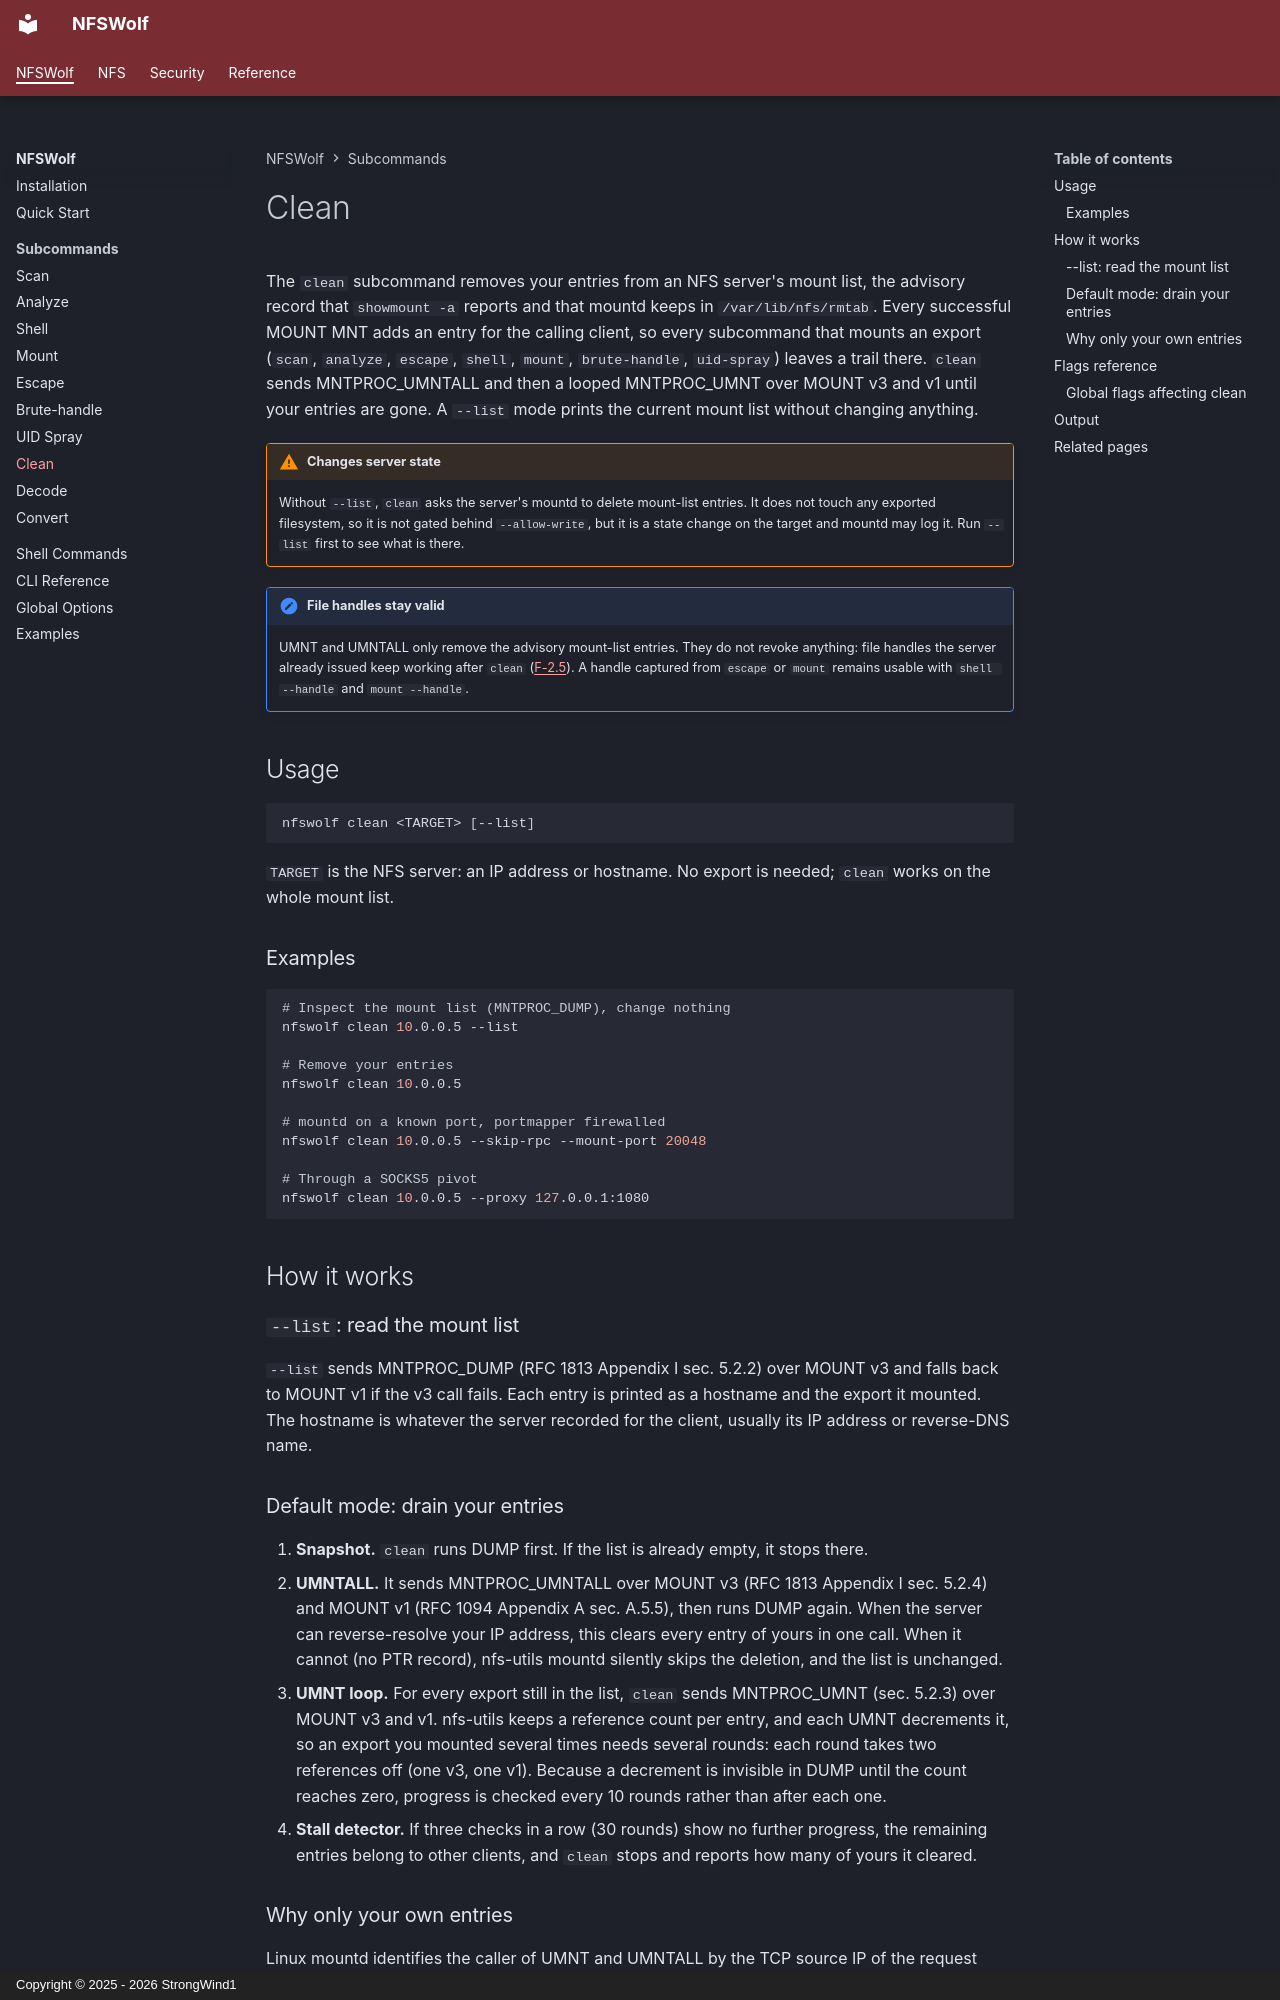

repository: StrongWind1/NFSWolf · page: usage/clean/index.html · generator: mkdocs · copyright: Copyright © 2025 - 2026 StrongWind1

# Clean

The `clean` subcommand removes your entries from an NFS server's mount list, the advisory record that `showmount -a` reports and that mountd keeps in `/var/lib/nfs/rmtab`. Every successful MOUNT MNT adds an entry for the calling client, so every subcommand that mounts an export (`scan`, `analyze`, `escape`, `shell`, `mount`, `brute-handle`, `uid-spray`) leaves a trail there. `clean` sends MNTPROC_UMNTALL and then a looped MNTPROC_UMNT over MOUNT v3 and v1 until your entries are gone. A `--list` mode prints the current mount list without changing anything.

!!! warning "Changes server state"
    Without `--list`, `clean` asks the server's mountd to delete mount-list entries. It does not touch any exported filesystem, so it is not gated behind `--allow-write`, but it is a state change on the target and mountd may log it. Run `--list` first to see what is there.

!!! note "File handles stay valid"
    UMNT and UMNTALL only remove the advisory mount-list entries. They do not revoke anything: file handles the server already issued keep working after `clean` ([F-2.5](../security/access-control/F-2.5-stale-handle-persistence.md)). A handle captured from `escape` or `mount` remains usable with `shell --handle` and `mount --handle`.

## Usage

```bash
nfswolf clean <TARGET> [--list]
```

`TARGET` is the NFS server: an IP address or hostname. No export is needed; `clean` works on the whole mount list.

### Examples

```bash
# Inspect the mount list (MNTPROC_DUMP), change nothing
nfswolf clean 10.0.0.5 --list

# Remove your entries
nfswolf clean 10.0.0.5

# mountd on a known port, portmapper firewalled
nfswolf clean 10.0.0.5 --skip-rpc --mount-port 20048

# Through a SOCKS5 pivot
nfswolf clean 10.0.0.5 --proxy 127.0.0.1:1080
```

## How it works

### `--list`: read the mount list

`--list` sends MNTPROC_DUMP (RFC 1813 Appendix I sec. 5.2.2) over MOUNT v3 and falls back to MOUNT v1 if the v3 call fails. Each entry is printed as a hostname and the export it mounted. The hostname is whatever the server recorded for the client, usually its IP address or reverse-DNS name.
